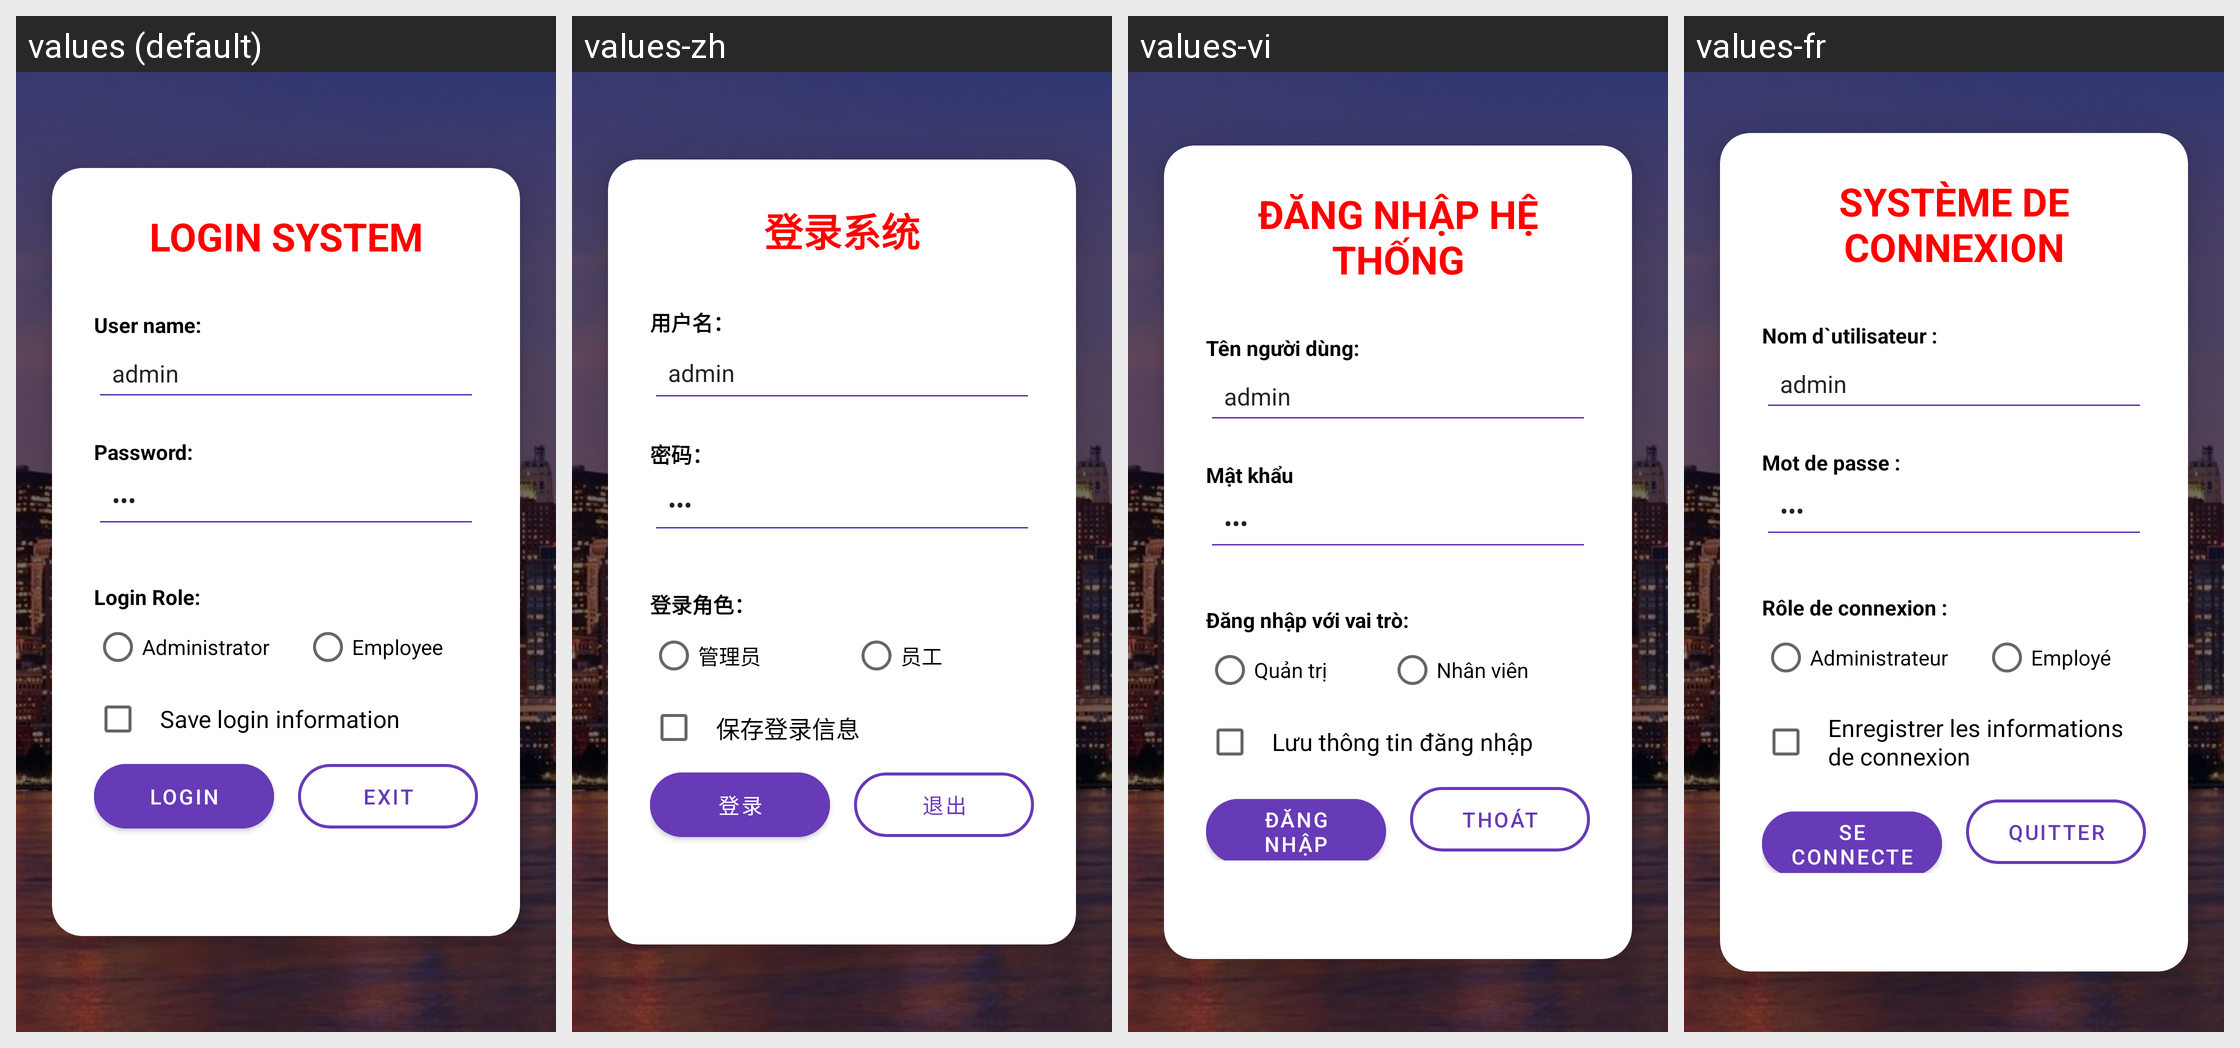

Translations of the strings shown on this Android screen, per locale in the grid:
Android screen res/layout/activity_login.xml rendered under 4 locales, left to right: values (default), values-zh, values-vi, values-fr. Device: Nexus 5 (rendered at 1080×1920; each locale shown at half size, 540×960, under a caption strip naming it); theme Theme.K23411TApp.
Strings drawn on this screen, with the default value and each locale's value (text and hints the layout hard-codes, and strings that could not be matched under every locale, appear in the picture but are not listed):

str_login_system
  values: LOGIN SYSTEM
  values-zh: 登录系统
  values-vi: ĐĂNG NHẬP HỆ THỐNG
  values-fr: SYSTÈME DE CONNEXION

str_username
  values: User name:
  values-zh: 用户名：
  values-vi: Tên người dùng:
  values-fr: Nom d`utilisateur :

str_password
  values: Password:
  values-zh: 密码：
  values-vi: Mật khẩu
  values-fr: Mot de passe :

str_login_role
  values: Login Role:
  values-zh: 登录角色：
  values-vi: Đăng nhập với vai trò:
  values-fr: Rôle de connexion :

str_role_administrator
  values: Administrator
  values-zh: 管理员
  values-vi: Quản trị
  values-fr: Administrateur

str_role_employee
  values: Employee
  values-zh: 员工
  values-vi: Nhân viên
  values-fr: Employé

str_save_login_infor
  values: Save login information
  values-zh: 保存登录信息
  values-vi: Lưu thông tin đăng nhập
  values-fr: Enregistrer les informations de connexion

str_login
  values: Login
  values-zh: 登录
  values-vi: Đăng nhập
  values-fr: Se connecter

str_exit
  values: Exit
  values-zh: 退出
  values-vi: Thoát
  values-fr: Quitter
